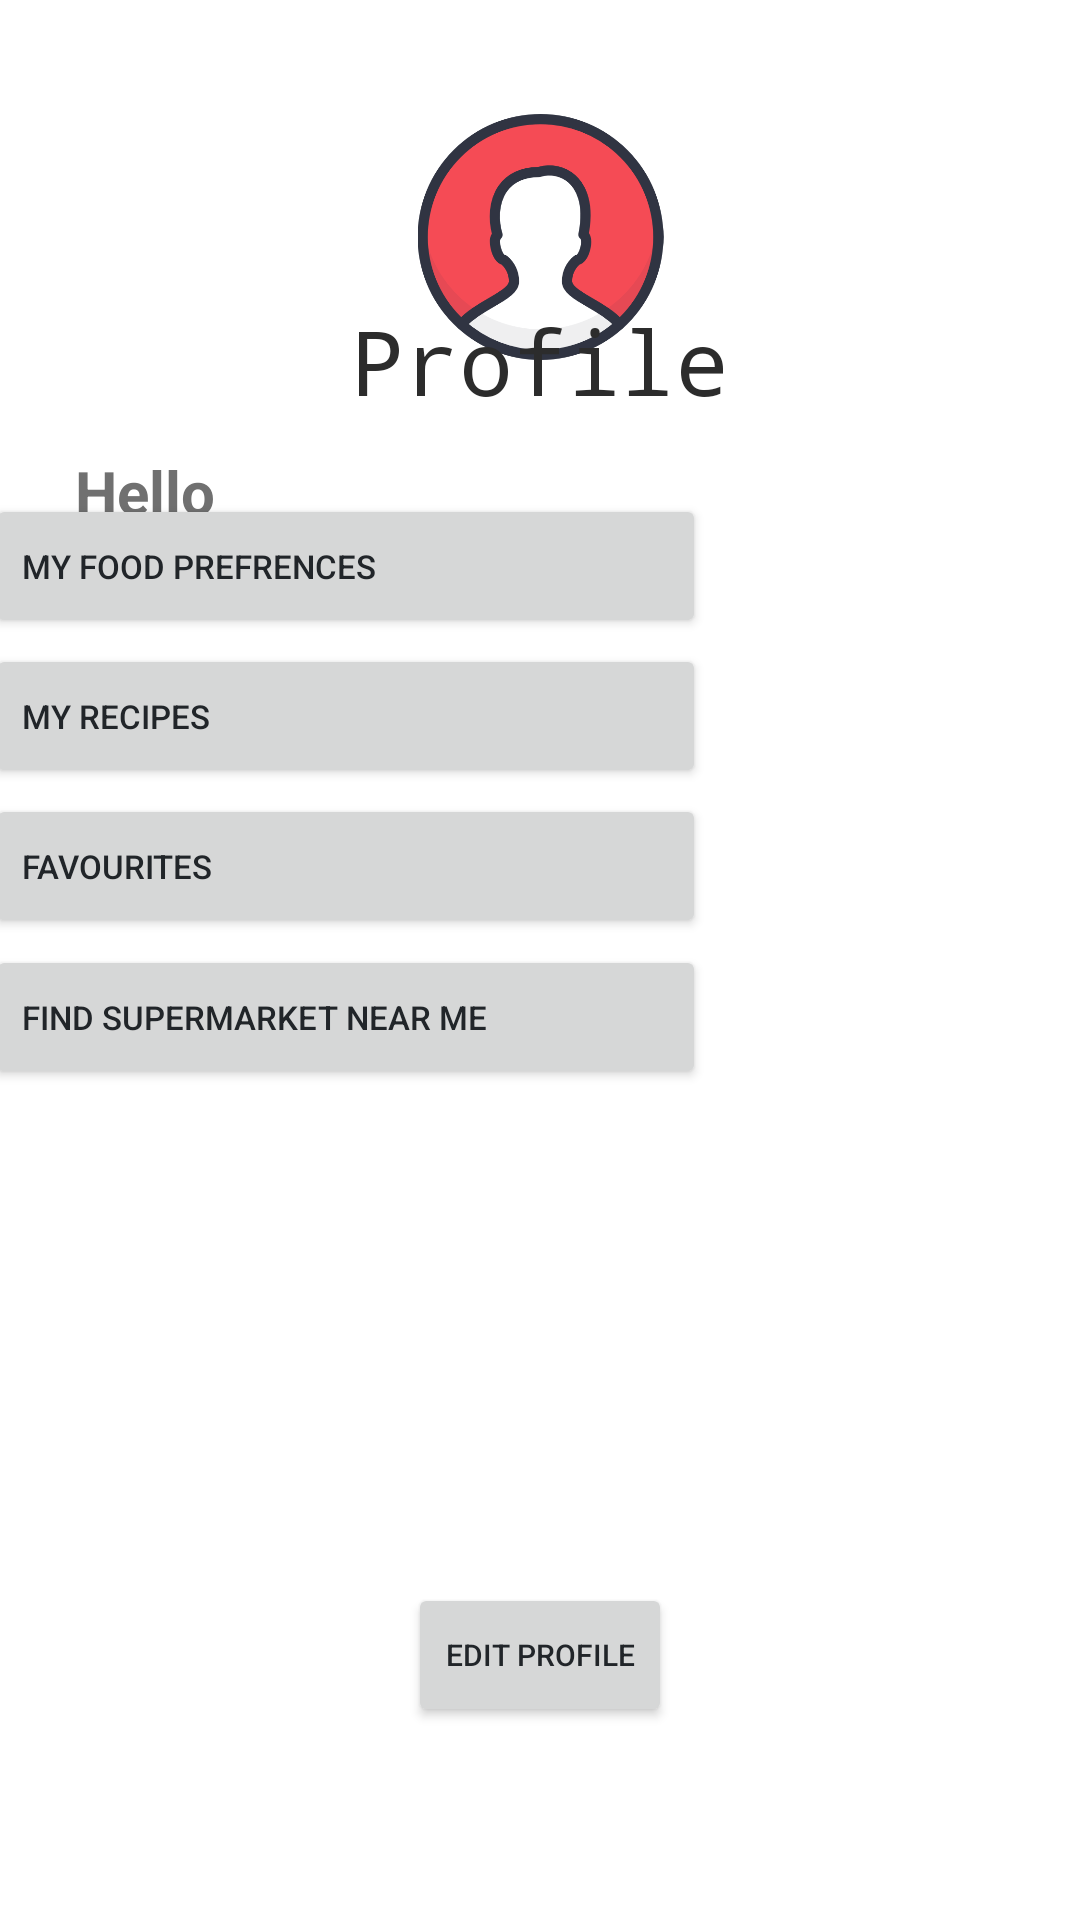

Layout XML and referenced resources for this Android screen:
<!-- AndroidManifest.xml: application theme Theme.MyRecipeBook -->
<!-- res/layout/fragment_profile.xml -->
<?xml version="1.0" encoding="utf-8"?>
<androidx.constraintlayout.widget.ConstraintLayout xmlns:android="http://schemas.android.com/apk/res/android"
    xmlns:app="http://schemas.android.com/apk/res-auto"
    xmlns:tools="http://schemas.android.com/tools"
    android:layout_width="match_parent"
    android:layout_height="match_parent"
    tools:context=".ui.slideshow.ProfileFragment">




    

    <ImageView
        android:id="@+id/userimage"
        android:layout_width="95dp"
        android:layout_height="90dp"
        android:contentDescription="@string/nav_header_desc"
        android:paddingTop="8dp"
        android:layout_marginTop="50dp"
        app:layout_constraintBottom_toTopOf="@+id/profile"
        app:layout_constraintEnd_toEndOf="parent"
        app:layout_constraintStart_toStartOf="parent"
        app:layout_constraintTop_toTopOf="parent"
        app:srcCompat="@drawable/user1" />


    <TextView
        android:id="@+id/profile"
        android:layout_width="match_parent"
        android:layout_height="wrap_content"
        android:layout_marginBottom="400dp"
        android:fontFamily="monospace"
        android:text="@string/Profile"
        android:textAlignment="center"
        android:textColor="#2c2c2c"
        android:textSize="30sp"
        app:layout_constraintBottom_toBottomOf="parent"
        app:layout_constraintEnd_toEndOf="parent"
        app:layout_constraintStart_toStartOf="parent"
        app:layout_constraintTop_toTopOf="parent" />

    <TextView
        android:id="@+id/hello"
        android:layout_width="match_parent"
        android:layout_height="wrap_content"
        android:layout_marginBottom="550dp"
        android:layout_marginLeft="15dp"
        android:padding="10dp"
        android:text="Hello"
        android:textColor="#707070"
        android:textSize="20sp"
        android:textStyle="bold"

        app:layout_constraintTop_toBottomOf="@+id/profile" />


    <Button
        android:id="@+id/food_pref"
        android:layout_width="240dp"
        android:layout_height="wrap_content"
        android:onClick="foodPref"
        android:text="My food prefrences"
        android:textSize="11dp"
        android:layout_marginRight="130dp"
        android:layout_marginBottom="450dp"
        android:textAlignment="textStart"
        android:textColor="@color/darkgray"
        app:layout_constraintBottom_toBottomOf="parent"
        app:layout_constraintEnd_toEndOf="parent"
        app:layout_constraintStart_toStartOf="parent"
        app:layout_constraintTop_toBottomOf="@+id/hello"
        app:layout_constraintVertical_bias="0.501" />

    <Button
        android:id="@+id/my_recipes"
        android:layout_width="240dp"
        android:layout_height="wrap_content"
        android:onClick="myRecipes"
        android:text="My Recipes"
        android:textSize="11dp"
        android:layout_marginRight="130dp"
        android:layout_marginBottom="350dp"
        android:textAlignment="textStart"
        android:textColor="@color/darkgray"
        app:layout_constraintBottom_toBottomOf="parent"
        app:layout_constraintEnd_toEndOf="parent"
        app:layout_constraintStart_toStartOf="parent"
        app:layout_constraintTop_toBottomOf="@+id/hello"
        app:layout_constraintVertical_bias="0.501" />

    <Button
        android:id="@+id/my_favourites"
        android:layout_width="240dp"
        android:layout_height="wrap_content"
        android:onClick="favourites"
        android:text="Favourites"
        android:textSize="11dp"
        android:layout_marginRight="130dp"
        android:layout_marginBottom="250dp"
        android:textAlignment="textStart"
        android:textColor="@color/darkgray"
        app:layout_constraintBottom_toBottomOf="parent"
        app:layout_constraintEnd_toEndOf="parent"
        app:layout_constraintStart_toStartOf="parent"
        app:layout_constraintTop_toBottomOf="@+id/hello"
        app:layout_constraintVertical_bias="0.501" />


    <Button
        android:id="@+id/find_map"
        android:layout_width="240dp"
        android:layout_height="wrap_content"
        android:onClick="marketsNearMe"
        android:text="Find supermarket near me"
        android:textSize="11dp"
        android:textAlignment="textStart"
        android:layout_marginRight="130dp"
        android:layout_marginBottom="150dp"
        android:textColor="@color/darkgray"
        app:layout_constraintBottom_toBottomOf="parent"
        app:layout_constraintEnd_toEndOf="parent"
        app:layout_constraintStart_toStartOf="parent"
        app:layout_constraintTop_toBottomOf="@+id/hello"
        app:layout_constraintVertical_bias="0.501" />



    <Button
        android:id="@+id/edit_profile"
        android:layout_width="wrap_content"
        android:layout_height="wrap_content"
        android:onClick="editProfile"
        android:text="Edit Profile"
        android:textSize="10dp"
        android:layout_marginTop="100dp"
        android:textColor="@color/darkgray"
        app:layout_constraintBottom_toBottomOf="parent"
        app:layout_constraintEnd_toEndOf="parent"
        app:layout_constraintStart_toStartOf="parent"
        app:layout_constraintTop_toBottomOf="@+id/find_map"
        app:layout_constraintVertical_bias="0.501" />



</androidx.constraintlayout.widget.ConstraintLayout>
<!-- resources referenced by this layout -->
<resources>
  <color name="darkgray">#212529</color>
  <!-- drawable user1: png bitmap (drawable-v24, 32172 bytes) -->
  <string name="Profile">Profile</string>
  <string name="nav_header_desc">Navigation header</string>
  <style name="Theme.MyRecipeBook" parent="Theme.MaterialComponents.DayNight.NoActionBar">
          
          <item name="colorPrimary">@color/purple_500</item>
          <item name="colorPrimaryVariant">@color/purple_700</item>
          <item name="colorOnPrimary">@color/white</item>
          
          <item name="colorSecondary">@color/teal_200</item>
          <item name="colorSecondaryVariant">@color/teal_700</item>
          <item name="colorOnSecondary">@color/black</item>
          
          <item name="android:statusBarColor">?attr/colorPrimaryVariant</item>
          
      </style>
  <color name="purple_500">#F5CAC3</color>
  <color name="purple_700">#F0B1A7</color>
  <color name="white">#FFFFFFFF</color>
  <color name="teal_200">#F28482</color>
  <color name="teal_700">#EC998C</color>
  <color name="black">#FF000000</color>
</resources>
